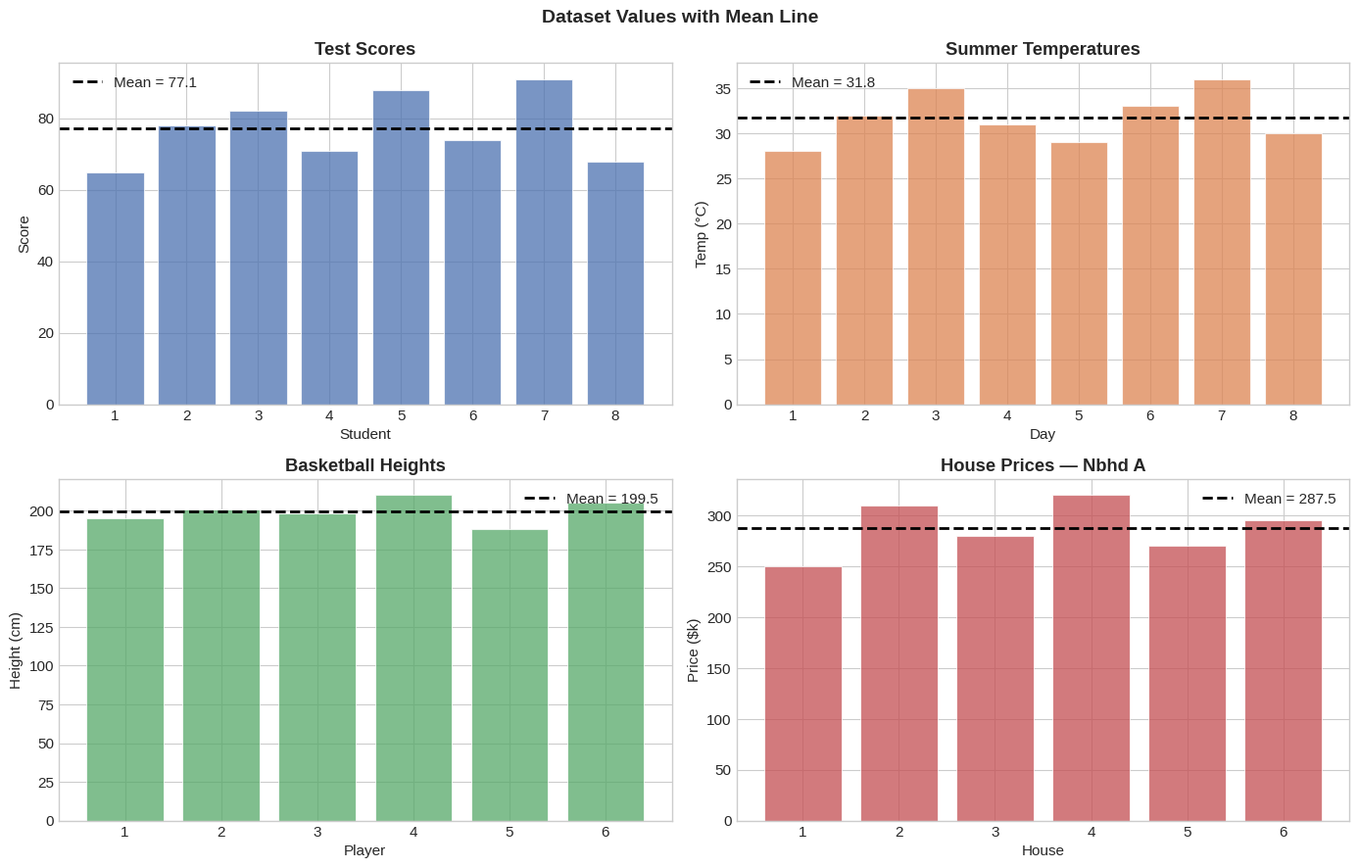
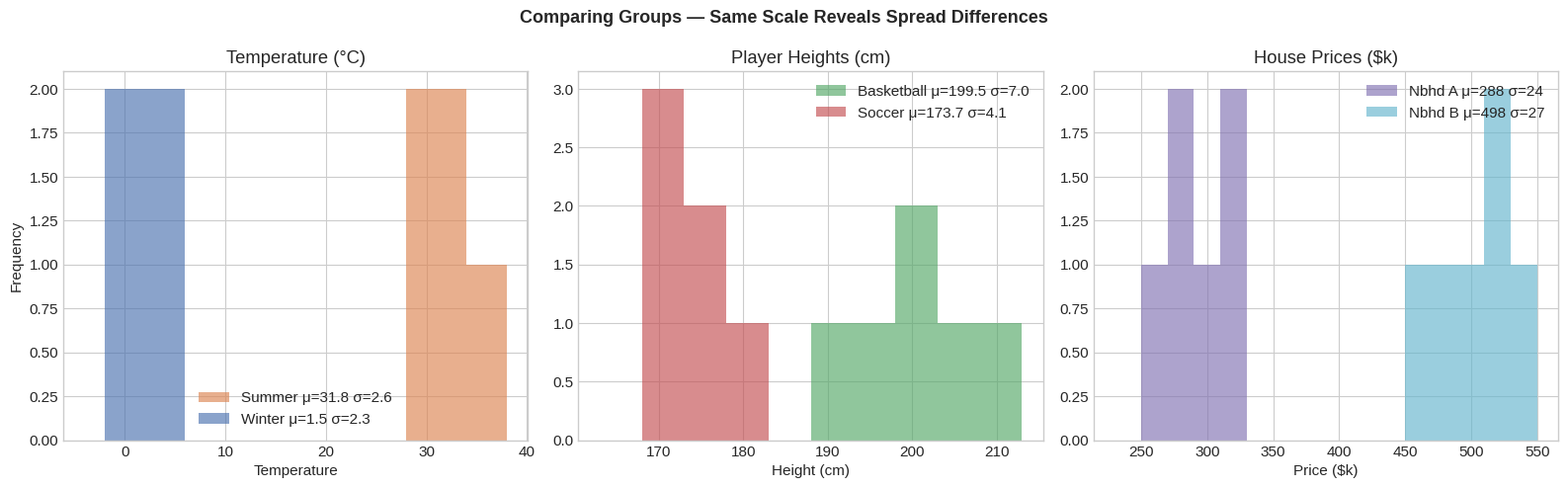
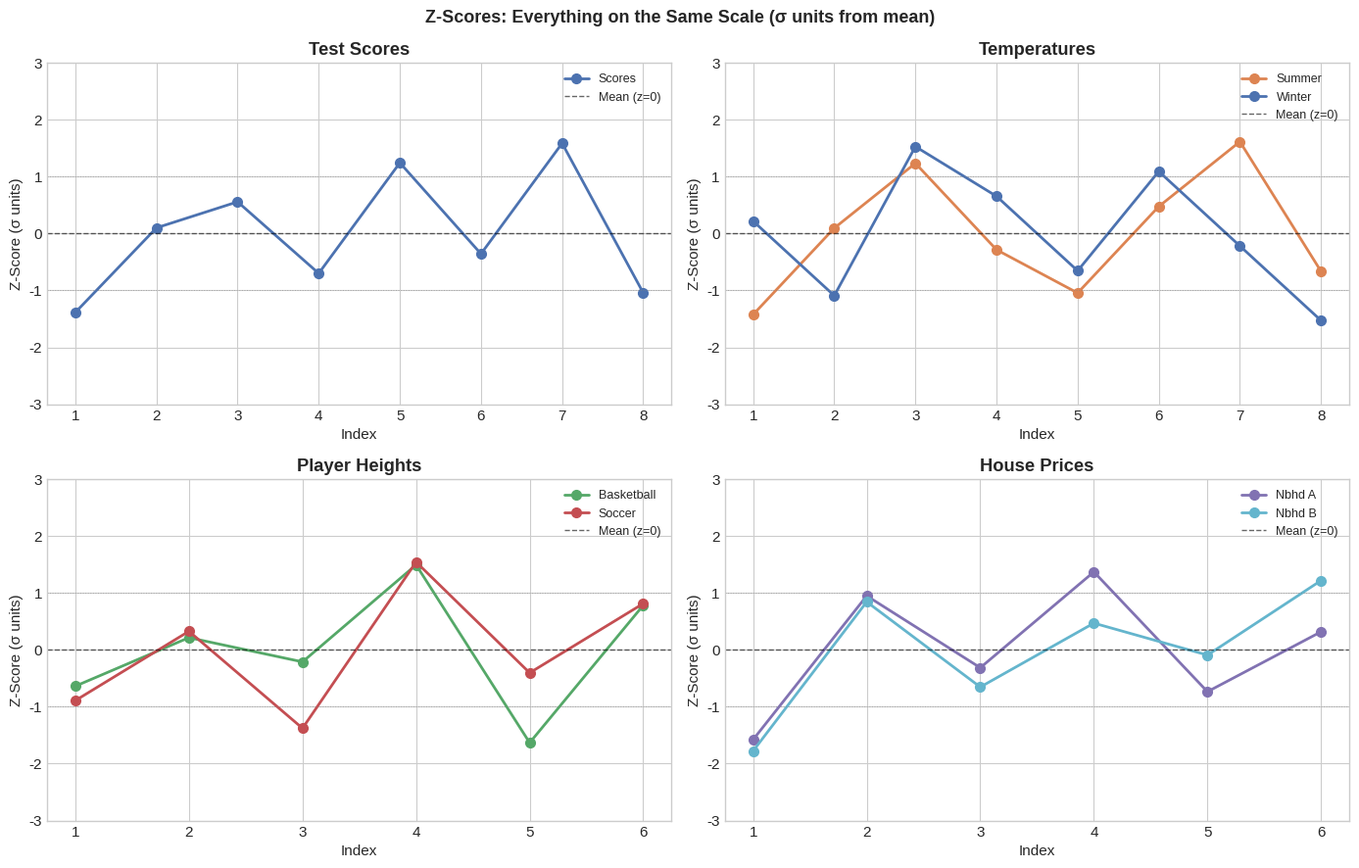
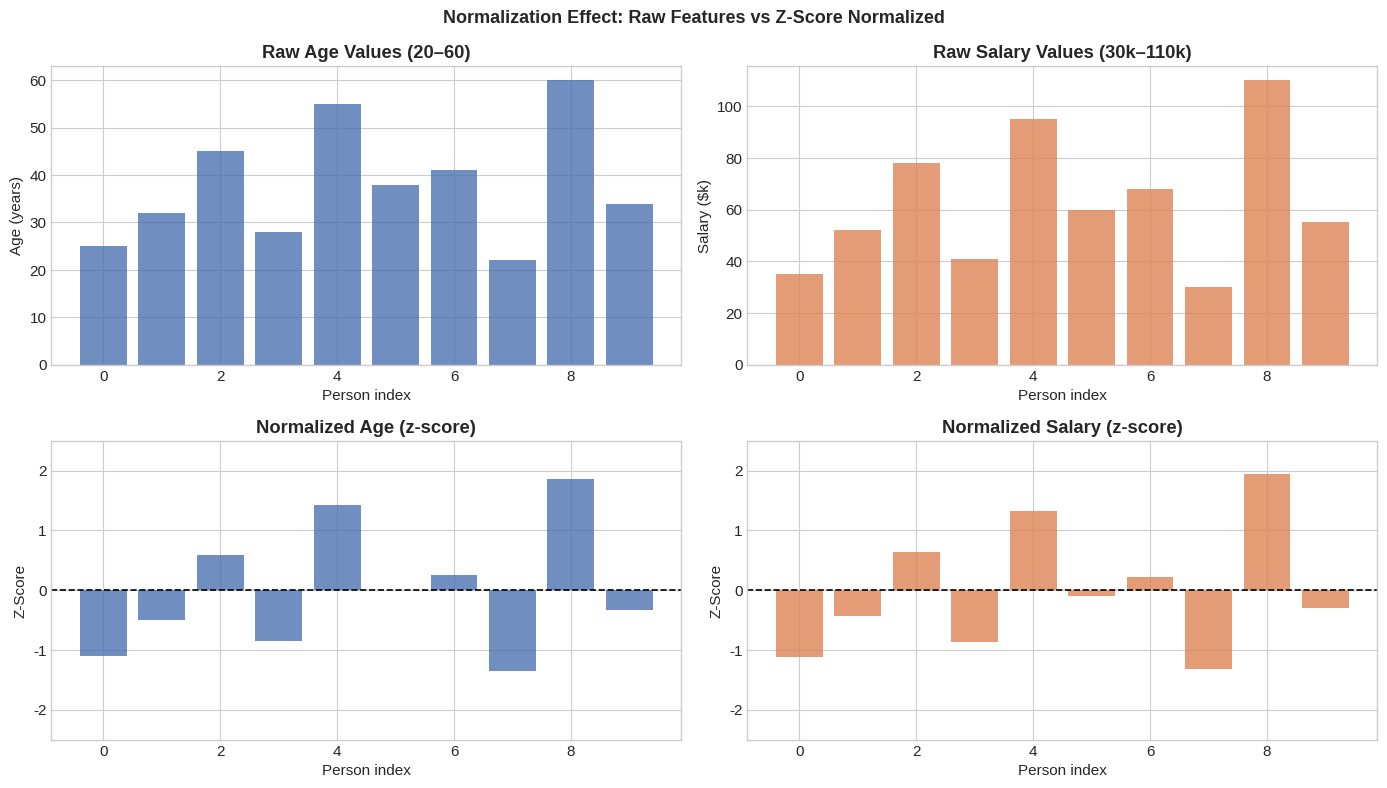
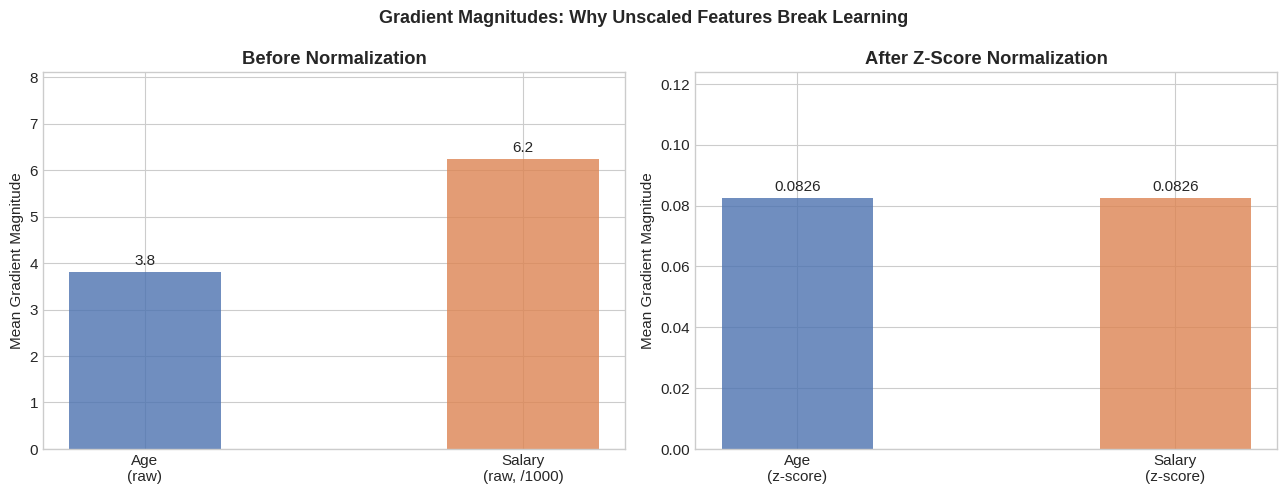
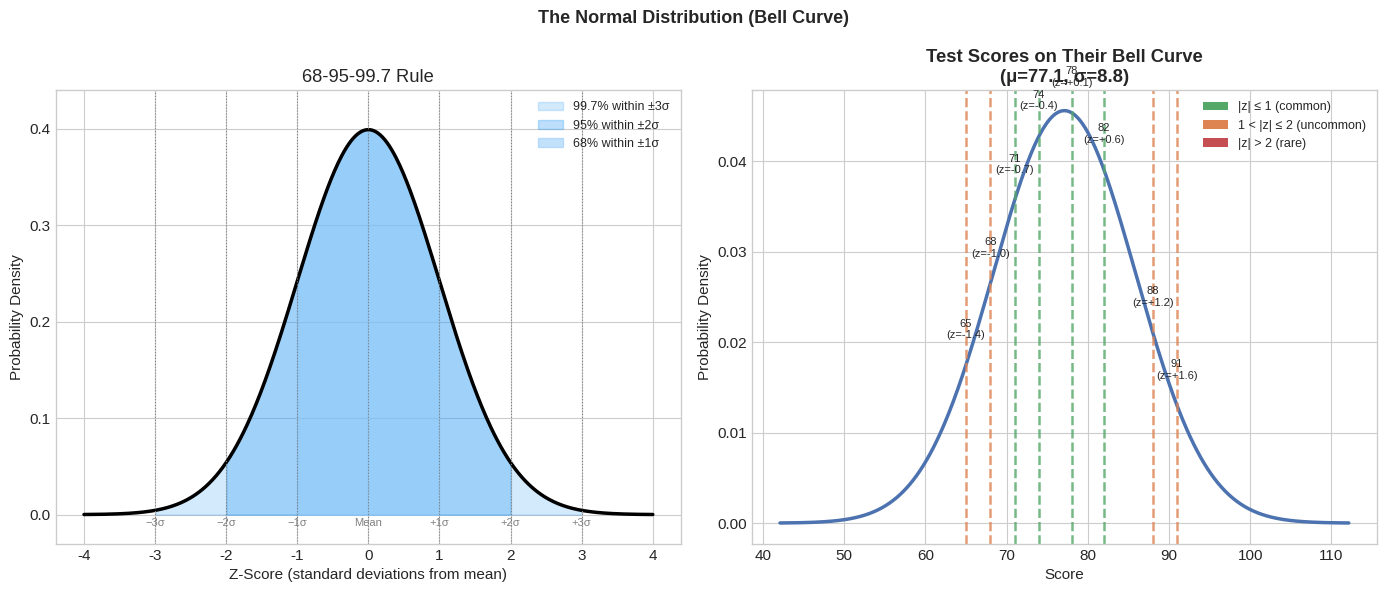
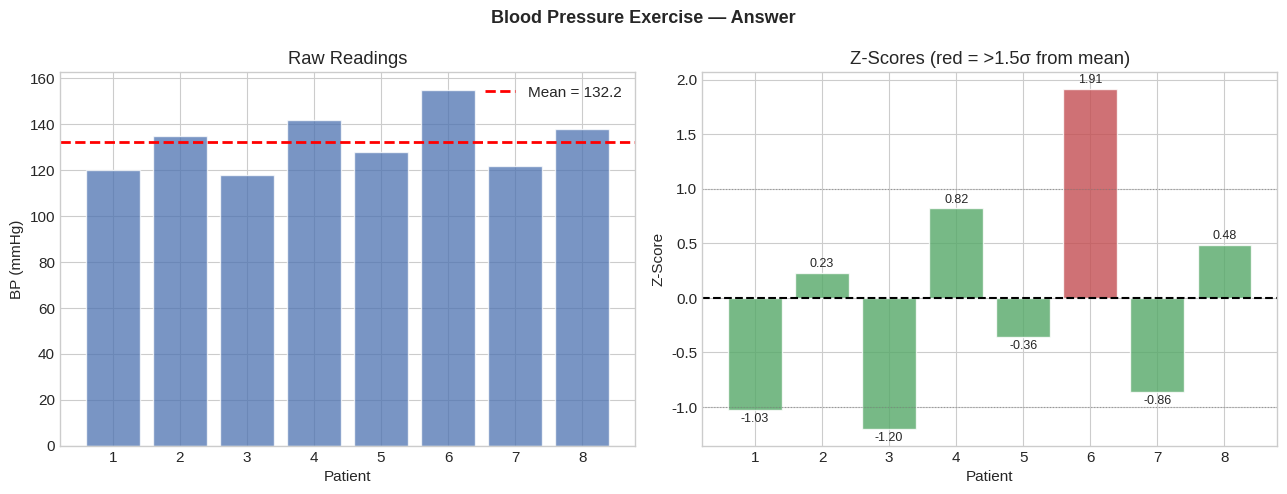

Source code (Python) for these figures, in order:
# ── Imports ──────────────────────────────────────────────────────────────────
import numpy as np
import matplotlib
import matplotlib.pyplot as plt
import matplotlib.gridspec as gridspec

# Use a clean, readable style throughout the notebook
plt.style.use('seaborn-v0_8-whitegrid')
matplotlib.rcParams['figure.dpi'] = 110
matplotlib.rcParams['font.size'] = 11

print('Libraries loaded. NumPy version:', np.__version__)

# ── Dataset 1: Test Scores ────────────────────────────────────────────────────
test_scores = np.array([65, 78, 82, 71, 88, 74, 91, 68])
n = len(test_scores)

print('=== DATASET 1: Test Scores ===')
print(f'  Values : {test_scores}')
print(f'  Step 1  — sum of all values : {test_scores.sum()}')
print(f'  Step 2  — divide by n ({n})  : {test_scores.sum()} / {n} = {test_scores.sum()/n:.2f}')
mean_scores = test_scores.mean()
print(f'  Mean   : {mean_scores:.2f}')

# ── Dataset 2: Summer and Winter Temperatures ─────────────────────────────────
temp_summer = np.array([28, 32, 35, 31, 29, 33, 36, 30])
temp_winter = np.array([2, -1, 5, 3, 0, 4, 1, -2])

print('\n=== DATASET 2: Daily Temperatures (°C) ===')
for label, data in [('Summer', temp_summer), ('Winter', temp_winter)]:
    print(f'  {label}: values={data}, sum={data.sum()}, n={len(data)}, mean={data.mean():.2f}')

# ── Dataset 3: Player Heights ─────────────────────────────────────────────────
height_basketball = np.array([195, 201, 198, 210, 188, 205])
height_soccer     = np.array([170, 175, 168, 180, 172, 177])

print('\n=== DATASET 3: Heights (cm) ===')
for label, data in [('Basketball', height_basketball), ('Soccer', height_soccer)]:
    print(f'  {label}: values={data}, mean={data.mean():.2f}')

# ── Dataset 4: House Prices ───────────────────────────────────────────────────
price_A = np.array([250, 310, 280, 320, 270, 295])
price_B = np.array([450, 520, 480, 510, 495, 530])

print('\n=== DATASET 4: House Prices ($k) ===')
for label, data in [('Neighborhood A', price_A), ('Neighborhood B', price_B)]:
    print(f'  {label}: mean = ${data.mean():.1f}k')

# ── Visualization: Bar charts with mean line ─────────────────────────────────
fig, axes = plt.subplots(2, 2, figsize=(14, 9))
fig.suptitle('Dataset Values with Mean Line', fontsize=14, fontweight='bold')

datasets = [
    ('Test Scores',          test_scores,         'Student',     'Score',       '#4C72B0'),
    ('Summer Temperatures',  temp_summer,          'Day',         'Temp (°C)',   '#DD8452'),
    ('Basketball Heights',   height_basketball,    'Player',      'Height (cm)', '#55A868'),
    ('House Prices — Nbhd A', price_A,             'House',       'Price ($k)',  '#C44E52'),
]

for ax, (title, data, xlabel, ylabel, color) in zip(axes.flat, datasets):
    xs = np.arange(1, len(data) + 1)
    ax.bar(xs, data, color=color, alpha=0.75, edgecolor='white', linewidth=0.8)
    ax.axhline(data.mean(), color='black', linewidth=2.0, linestyle='--',
               label=f'Mean = {data.mean():.1f}')
    ax.set_title(title, fontweight='bold')
    ax.set_xlabel(xlabel)
    ax.set_ylabel(ylabel)
    ax.set_xticks(xs)
    ax.legend()

plt.tight_layout()
plt.show()

def std_step_by_step(data, label):
    """Print all 5 steps of standard deviation calculation."""
    print(f'\n=== {label} ===')
    print(f'  Data   : {data}')

    # Step 1 — subtract mean
    mean = data.mean()
    deviations = data - mean
    print(f'  Step 1  — subtract mean ({mean:.2f}):')
    print(f'            {np.round(deviations, 2)}')

    # Step 2 — square deviations
    sq_dev = deviations ** 2
    print(f'  Step 2  — square each deviation:')
    print(f'            {np.round(sq_dev, 2)}')

    # Step 3 — average (variance)
    variance = sq_dev.mean()
    print(f'  Step 3  — average squared deviations (variance) = {variance:.4f}')

    # Step 4 — square root
    std = np.sqrt(variance)
    print(f'  Step 4  — square root of variance = {std:.4f}')

    # Step 5 — interpret
    print(f'  Step 5  — std dev = {std:.2f}  '
          f'(values typically within {mean:.1f} ± {std:.1f})')
    return mean, std


# Run all four datasets
mean_ts, std_ts  = std_step_by_step(test_scores,         'Test Scores')
mean_su, std_su  = std_step_by_step(temp_summer,         'Summer Temperatures (°C)')
mean_wi, std_wi  = std_step_by_step(temp_winter,         'Winter Temperatures (°C)')
mean_bk, std_bk  = std_step_by_step(height_basketball,   'Basketball Player Heights (cm)')
mean_sc, std_sc  = std_step_by_step(height_soccer,       'Soccer Player Heights (cm)')
mean_pA, std_pA  = std_step_by_step(price_A,             'House Prices — Neighborhood A ($k)')
mean_pB, std_pB  = std_step_by_step(price_B,             'House Prices — Neighborhood B ($k)')

# ── Visualization: Compare two groups side by side (histograms) ───────────────
fig, axes = plt.subplots(1, 3, figsize=(16, 5))
fig.suptitle('Comparing Groups — Same Scale Reveals Spread Differences',
             fontsize=13, fontweight='bold')

# Panel 1 — Summer vs Winter
ax = axes[0]
all_temps = np.concatenate([temp_summer, temp_winter])
bins = np.arange(all_temps.min() - 2, all_temps.max() + 4, 2)
ax.hist(temp_summer, bins=bins, alpha=0.65, color='#DD8452', label=f'Summer μ={mean_su:.1f} σ={std_su:.1f}')
ax.hist(temp_winter, bins=bins, alpha=0.65, color='#4C72B0', label=f'Winter μ={mean_wi:.1f} σ={std_wi:.1f}')
ax.set_title('Temperature (°C)')
ax.set_xlabel('Temperature')
ax.set_ylabel('Frequency')
ax.legend()

# Panel 2 — Basketball vs Soccer heights
ax = axes[1]
all_h = np.concatenate([height_basketball, height_soccer])
bins_h = np.arange(all_h.min() - 5, all_h.max() + 8, 5)
ax.hist(height_basketball, bins=bins_h, alpha=0.65, color='#55A868',
        label=f'Basketball μ={mean_bk:.1f} σ={std_bk:.1f}')
ax.hist(height_soccer,     bins=bins_h, alpha=0.65, color='#C44E52',
        label=f'Soccer μ={mean_sc:.1f} σ={std_sc:.1f}')
ax.set_title('Player Heights (cm)')
ax.set_xlabel('Height (cm)')
ax.legend()

# Panel 3 — House prices A vs B
ax = axes[2]
all_p = np.concatenate([price_A, price_B])
bins_p = np.arange(all_p.min() - 20, all_p.max() + 40, 20)
ax.hist(price_A, bins=bins_p, alpha=0.65, color='#8172B2',
        label=f'Nbhd A μ={mean_pA:.0f} σ={std_pA:.0f}')
ax.hist(price_B, bins=bins_p, alpha=0.65, color='#64B5CD',
        label=f'Nbhd B μ={mean_pB:.0f} σ={std_pB:.0f}')
ax.set_title('House Prices ($k)')
ax.set_xlabel('Price ($k)')
ax.legend()

plt.tight_layout()
plt.show()

def zscore(data):
    """Compute z-scores: (x - mean) / std"""
    return (data - data.mean()) / data.std()


# Compute z-scores for all datasets
z_scores  = zscore(test_scores)
z_summer  = zscore(temp_summer)
z_winter  = zscore(temp_winter)
z_basket  = zscore(height_basketball)
z_soccer  = zscore(height_soccer)
z_priceA  = zscore(price_A)
z_priceB  = zscore(price_B)

# Detailed walkthrough for test scores
print('=== Z-SCORES: Test Scores (detailed walkthrough) ===')
print(f'  Mean = {test_scores.mean():.2f},  Std = {test_scores.std():.2f}')
print(f'  {"Score":>6}  {"z-score":>8}  Interpretation')
print(f'  {"-"*45}')
for score, z in zip(test_scores, z_scores):
    interpretation = (
        'exactly average' if abs(z) < 0.1 else
        f'{abs(z):.2f} std {"above" if z > 0 else "below"} average'
    )
    print(f'  {score:>6}  {z:>+8.2f}  {interpretation}')

# Summary for all datasets
print('\n=== Z-SCORE SUMMARIES ===')
for label, data, z in [
        ('Summer temp',   temp_summer,        z_summer),
        ('Winter temp',   temp_winter,        z_winter),
        ('Basketball ht', height_basketball,  z_basket),
        ('Soccer ht',     height_soccer,      z_soccer),
        ('Prices A',      price_A,            z_priceA),
        ('Prices B',      price_B,            z_priceB),
    ]:
    print(f'  {label:15s} -> z-scores: {np.round(z, 2)}')

# ── Visualization: Z-score comparison across datasets ────────────────────────
fig, axes = plt.subplots(2, 2, figsize=(14, 9))
fig.suptitle('Z-Scores: Everything on the Same Scale (σ units from mean)',
             fontsize=13, fontweight='bold')

plot_data = [
    ('Test Scores',         np.arange(1, 9), [z_scores], ['#4C72B0'], ['Scores']),
    ('Temperatures',        np.arange(1, 9), [z_summer, z_winter], ['#DD8452','#4C72B0'], ['Summer','Winter']),
    ('Player Heights',      np.arange(1, 7), [z_basket, z_soccer], ['#55A868','#C44E52'], ['Basketball','Soccer']),
    ('House Prices',        np.arange(1, 7), [z_priceA, z_priceB], ['#8172B2','#64B5CD'], ['Nbhd A','Nbhd B']),
]

for ax, (title, xs, z_list, colors, labels) in zip(axes.flat, plot_data):
    for z, color, label in zip(z_list, colors, labels):
        ax.plot(xs, z, 'o-', color=color, linewidth=2, markersize=7, label=label)
    ax.axhline(0,   color='black',  linewidth=1.0, linestyle='--', alpha=0.6, label='Mean (z=0)')
    ax.axhline( 1,  color='gray',   linewidth=0.7, linestyle=':',  alpha=0.5)
    ax.axhline(-1,  color='gray',   linewidth=0.7, linestyle=':',  alpha=0.5)
    ax.set_title(title, fontweight='bold')
    ax.set_xlabel('Index')
    ax.set_ylabel('Z-Score (σ units)')
    ax.set_ylim(-3, 3)
    ax.legend(fontsize=9)

plt.tight_layout()
plt.show()

print('Dotted lines at ±1σ — values beyond those lines are somewhat unusual.')

# ── Simulate gradient magnitudes before and after normalization ───────────────
np.random.seed(42)

# Raw features: age (20–60) and salary (30k–110k)
ages    = np.array([25, 32, 45, 28, 55, 38, 41, 22, 60, 34])
salaries = np.array([35000, 52000, 78000, 41000, 95000,
                     60000, 68000, 30000, 110000, 55000])

# A simplified stand-in for gradient: feature × error
# Pretend the error for this step is 0.1
error = 0.1

grad_age_raw    = ages    * error
grad_salary_raw = salaries * error

print('=== BEFORE NORMALIZATION ===')
print(f'  Gradient magnitude for age    : min={grad_age_raw.min():.1f},  '
      f'max={grad_age_raw.max():.1f},  mean={grad_age_raw.mean():.1f}')
print(f'  Gradient magnitude for salary : min={grad_salary_raw.min():.0f}, '
      f'max={grad_salary_raw.max():.0f}, mean={grad_salary_raw.mean():.0f}')
print(f'  Ratio salary/age gradient     : {grad_salary_raw.mean()/grad_age_raw.mean():.0f}x larger!')

# Normalize both features using z-score
z_ages    = zscore(ages)
z_salaries = zscore(salaries)

grad_age_norm    = z_ages    * error
grad_salary_norm = z_salaries * error

print('\n=== AFTER Z-SCORE NORMALIZATION ===')
print(f'  Gradient magnitude for age    : min={grad_age_norm.min():.4f}, '
      f'max={grad_age_norm.max():.4f}, mean≈{grad_age_norm.mean():.4f}')
print(f'  Gradient magnitude for salary : min={grad_salary_norm.min():.4f}, '
      f'max={grad_salary_norm.max():.4f}, mean≈{grad_salary_norm.mean():.4f}')
print('  Now both features contribute equally to learning!')

# ── Visualization: Raw vs normalized feature distributions ───────────────────
fig, axes = plt.subplots(2, 2, figsize=(14, 8))
fig.suptitle('Normalization Effect: Raw Features vs Z-Score Normalized',
             fontsize=13, fontweight='bold')

# Row 0 — raw features (completely different scales)
ax = axes[0, 0]
ax.bar(np.arange(len(ages)), ages, color='#4C72B0', alpha=0.8)
ax.set_title('Raw Age Values (20–60)', fontweight='bold')
ax.set_ylabel('Age (years)')
ax.set_xlabel('Person index')

ax = axes[0, 1]
ax.bar(np.arange(len(salaries)), salaries / 1000, color='#DD8452', alpha=0.8)
ax.set_title('Raw Salary Values (30k–110k)', fontweight='bold')
ax.set_ylabel('Salary ($k)')
ax.set_xlabel('Person index')

# Row 1 — normalized (same scale!)
ax = axes[1, 0]
ax.bar(np.arange(len(z_ages)), z_ages, color='#4C72B0', alpha=0.8)
ax.axhline(0, color='black', linewidth=1.2, linestyle='--')
ax.set_title('Normalized Age (z-score)', fontweight='bold')
ax.set_ylabel('Z-Score')
ax.set_xlabel('Person index')
ax.set_ylim(-2.5, 2.5)

ax = axes[1, 1]
ax.bar(np.arange(len(z_salaries)), z_salaries, color='#DD8452', alpha=0.8)
ax.axhline(0, color='black', linewidth=1.2, linestyle='--')
ax.set_title('Normalized Salary (z-score)', fontweight='bold')
ax.set_ylabel('Z-Score')
ax.set_xlabel('Person index')
ax.set_ylim(-2.5, 2.5)

plt.tight_layout()
plt.show()
print('Bottom row: both features now live in the same ±2 range — the model treats them fairly.')

# ── Visualization: Gradient magnitude comparison bar chart ────────────────────
fig, (ax1, ax2) = plt.subplots(1, 2, figsize=(13, 5))
fig.suptitle('Gradient Magnitudes: Why Unscaled Features Break Learning',
             fontsize=13, fontweight='bold')

# Before normalization
labels_feat = ['Age\n(raw)', 'Salary\n(raw, /1000)']
raw_means   = [grad_age_raw.mean(), grad_salary_raw.mean() / 1000]
bars = ax1.bar(labels_feat, raw_means, color=['#4C72B0', '#DD8452'], alpha=0.8, width=0.4)
ax1.set_title('Before Normalization', fontweight='bold')
ax1.set_ylabel('Mean Gradient Magnitude')
ax1.bar_label(bars, fmt='%.1f', padding=3)
ax1.set_ylim(0, max(raw_means) * 1.3)

# After normalization
labels_feat2  = ['Age\n(z-score)', 'Salary\n(z-score)']
norm_means    = [abs(grad_age_norm).mean(), abs(grad_salary_norm).mean()]
bars2 = ax2.bar(labels_feat2, norm_means, color=['#4C72B0', '#DD8452'], alpha=0.8, width=0.4)
ax2.set_title('After Z-Score Normalization', fontweight='bold')
ax2.set_ylabel('Mean Gradient Magnitude')
ax2.bar_label(bars2, fmt='%.4f', padding=3)
ax2.set_ylim(0, max(norm_means) * 1.5)

plt.tight_layout()
plt.show()

# ── Draw the normal distribution and shade ±1σ, ±2σ, ±3σ regions ─────────────
from matplotlib.patches import Patch

def normal_pdf(x, mu=0, sigma=1):
    """Standard normal probability density function."""
    return (1 / (sigma * np.sqrt(2 * np.pi))) * np.exp(-0.5 * ((x - mu) / sigma) ** 2)

x = np.linspace(-4, 4, 500)
y = normal_pdf(x)

fig, axes = plt.subplots(1, 2, figsize=(14, 6))
fig.suptitle('The Normal Distribution (Bell Curve)', fontsize=13, fontweight='bold')

# Panel 1 — the 68-95-99.7 rule
ax = axes[0]
ax.plot(x, y, color='black', linewidth=2.5)
fill_specs = [
    (3,  '#2196F3', 0.20, '99.7% within ±3σ'),
    (2,  '#42A5F5', 0.35, '95% within ±2σ'),
    (1,  '#90CAF9', 0.55, '68% within ±1σ'),
]
for sigma_band, color, alpha, label in fill_specs:
    mask = (x >= -sigma_band) & (x <= sigma_band)
    ax.fill_between(x, y, where=mask, color=color, alpha=alpha, label=label)

for sigma_val, label in [(-3,'−3σ'),(-2,'−2σ'),(-1,'−1σ'),(0,'Mean'),(1,'+1σ'),(2,'+2σ'),(3,'+3σ')]:
    ax.axvline(sigma_val, color='gray', linewidth=0.8, linestyle=':')
    ax.text(sigma_val, -0.012, label, ha='center', fontsize=8, color='gray')

ax.set_title('68-95-99.7 Rule')
ax.set_xlabel('Z-Score (standard deviations from mean)')
ax.set_ylabel('Probability Density')
ax.legend(loc='upper right', fontsize=9)
ax.set_ylim(-0.03, 0.44)

# Panel 2 — Where do our test scores fall?
ax = axes[1]
mu_ts, sigma_ts = test_scores.mean(), test_scores.std()
x2 = np.linspace(mu_ts - 4*sigma_ts, mu_ts + 4*sigma_ts, 500)
y2 = normal_pdf(x2, mu=mu_ts, sigma=sigma_ts)
ax.plot(x2, y2, color='#4C72B0', linewidth=2.5)

colors_pts = ['#C44E52' if abs(z) > 2 else '#DD8452' if abs(z) > 1 else '#55A868'
              for z in z_scores]
for score, z, color in zip(test_scores, z_scores, colors_pts):
    ax.axvline(score, color=color, linewidth=1.8, linestyle='--', alpha=0.8)
    ax.text(score, normal_pdf(score, mu_ts, sigma_ts) + 0.003,
            f'{score}\n(z={z:+.1f})', ha='center', fontsize=8)

ax.set_title(f'Test Scores on Their Bell Curve\n(μ={mu_ts:.1f}, σ={sigma_ts:.1f})',
             fontweight='bold')
ax.set_xlabel('Score')
ax.set_ylabel('Probability Density')

legend_elements = [
    Patch(facecolor='#55A868', label='|z| ≤ 1 (common)'),
    Patch(facecolor='#DD8452', label='1 < |z| ≤ 2 (uncommon)'),
    Patch(facecolor='#C44E52', label='|z| > 2 (rare)'),
]
ax.legend(handles=legend_elements, fontsize=9)

plt.tight_layout()
plt.show()

# ── Your workspace: write your answer here ──────────────────────────────────
bp = np.array([120, 135, 118, 142, 128, 155, 122, 138])

# TODO: compute mean
# TODO: compute std dev step by step
# TODO: compute z-scores
# TODO: identify most unusual and closest to average

# ══════════════════════════════════════════════════════════════════════════════
# ANSWER CELL — only look after you have tried it yourself!
# ══════════════════════════════════════════════════════════════════════════════

bp = np.array([120, 135, 118, 142, 128, 155, 122, 138])

# 1. Mean
bp_mean = bp.mean()
print(f'1. Mean = {bp.sum()} / {len(bp)} = {bp_mean:.2f} mmHg')

# 2. Std dev — 5 steps
print('\n2. Standard Deviation:')
deviations = bp - bp_mean
print(f'   Step 1 deviations      : {np.round(deviations, 2)}')
sq_dev = deviations ** 2
print(f'   Step 2 squared devs    : {np.round(sq_dev, 2)}')
variance = sq_dev.mean()
print(f'   Step 3 variance        : {variance:.4f}')
bp_std = np.sqrt(variance)
print(f'   Step 4 sqrt(variance)  : {bp_std:.4f}')
print(f'   Step 5 std dev         : {bp_std:.2f} mmHg')

# 3. Z-scores
bp_z = (bp - bp_mean) / bp_std
print('\n3. Z-scores:')
for patient, reading, z in zip(range(1, 9), bp, bp_z):
    print(f'   Patient {patient}: {reading} mmHg  →  z = {z:+.2f}')

# 4. Identify extremes
most_unusual_idx   = np.argmax(np.abs(bp_z))
closest_avg_idx    = np.argmin(np.abs(bp_z))
print(f'\n4. Most unusual (highest |z|): Patient {most_unusual_idx+1}, '
      f'reading={bp[most_unusual_idx]}, z={bp_z[most_unusual_idx]:+.2f}')
print(f'   Closest to average (z≈0) : Patient {closest_avg_idx+1}, '
      f'reading={bp[closest_avg_idx]}, z={bp_z[closest_avg_idx]:+.2f}')

# Visualization
fig, (ax1, ax2) = plt.subplots(1, 2, figsize=(13, 5))
fig.suptitle('Blood Pressure Exercise — Answer', fontsize=13, fontweight='bold')

patients = np.arange(1, 9)
ax1.bar(patients, bp, color='#4C72B0', alpha=0.75, edgecolor='white')
ax1.axhline(bp_mean, color='red', linewidth=2, linestyle='--',
            label=f'Mean = {bp_mean:.1f}')
ax1.set_title('Raw Readings')
ax1.set_xlabel('Patient')
ax1.set_ylabel('BP (mmHg)')
ax1.set_xticks(patients)
ax1.legend()

bar_colors = ['#C44E52' if abs(z) > 1.5 else '#55A868' for z in bp_z]
bars = ax2.bar(patients, bp_z, color=bar_colors, alpha=0.8, edgecolor='white')
ax2.axhline(0, color='black', linewidth=1.5, linestyle='--')
ax2.axhline(1, color='gray',  linewidth=0.8, linestyle=':',  alpha=0.7)
ax2.axhline(-1, color='gray', linewidth=0.8, linestyle=':',  alpha=0.7)
ax2.set_title('Z-Scores (red = >1.5σ from mean)')
ax2.set_xlabel('Patient')
ax2.set_ylabel('Z-Score')
ax2.set_xticks(patients)
ax2.bar_label(bars, fmt='%.2f', padding=2, fontsize=9)

plt.tight_layout()
plt.show()
